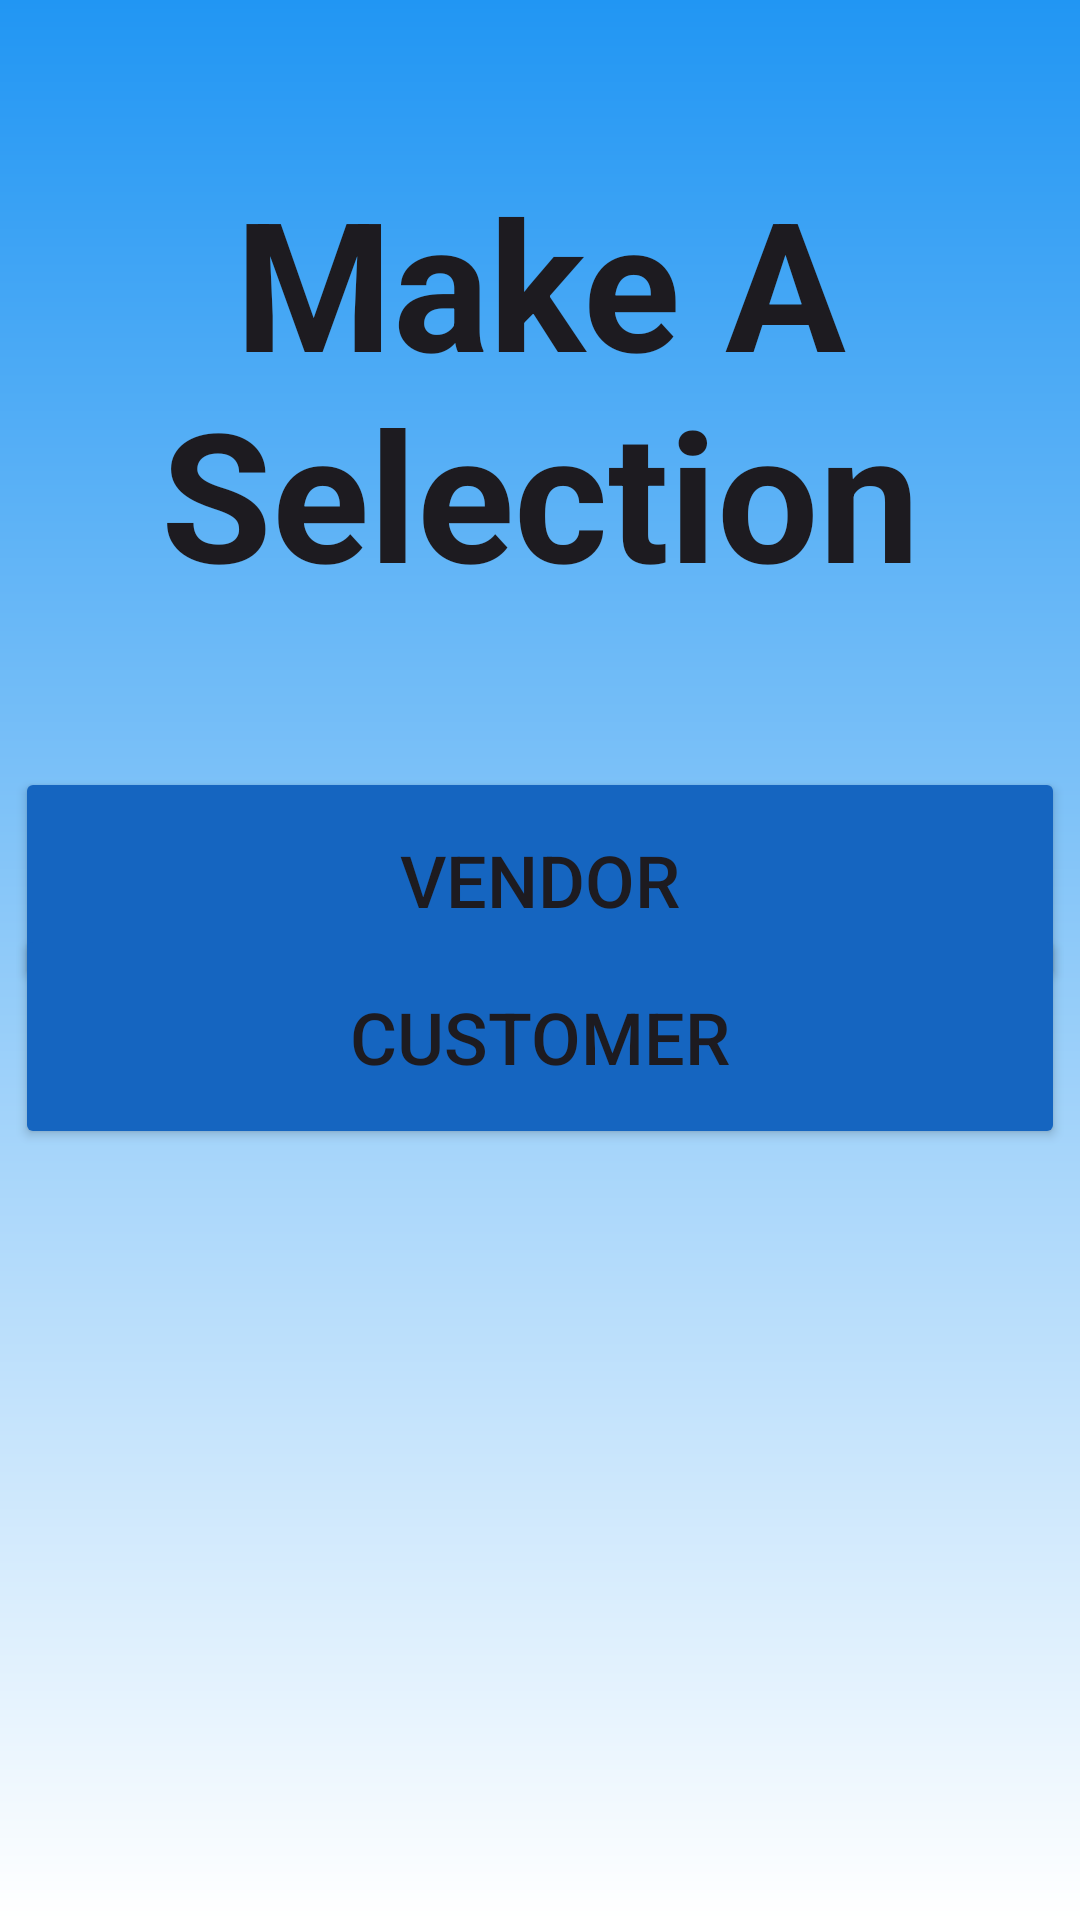

The Android layout XML behind this screen, and the referenced resources:
<!-- AndroidManifest.xml: application theme Theme.MyApplication -->
<!-- res/layout/activity_vendor_or_customer.xml -->
<?xml version="1.0" encoding="utf-8"?>
<androidx.constraintlayout.widget.ConstraintLayout xmlns:android="http://schemas.android.com/apk/res/android"
    xmlns:app="http://schemas.android.com/apk/res-auto"
    xmlns:tools="http://schemas.android.com/tools"
    android:id="@+id/vendor_or_customer"
    android:layout_width="match_parent"
    android:layout_height="match_parent"
    android:background="@drawable/login_background"
    android:textAlignment="center"
    tools:context=".registration.VendorOrCustomer">

    <Button
        android:id="@+id/vendor_button"
        android:layout_width="350dp"
        android:layout_height="75dp"
        android:layout_marginTop="-50dp"
        android:backgroundTint="#1565c0"
        android:text="@string/vendor_string"
        android:textSize="24sp"
        app:layout_constraintBottom_toBottomOf="parent"
        app:layout_constraintEnd_toEndOf="parent"
        app:layout_constraintHorizontal_bias="0.508"
        app:layout_constraintStart_toStartOf="parent"
        app:layout_constraintTop_toTopOf="parent"
        app:layout_constraintVertical_bias="0.497" />

    <Button
        android:id="@+id/customer_button"
        android:layout_width="350dp"
        android:layout_height="75dp"
        android:layout_marginTop="-280dp"
        android:backgroundTint="#1565c0"
        android:text="@string/customer_string"
        android:textSize="24sp"
        app:layout_constraintBottom_toBottomOf="parent"
        app:layout_constraintEnd_toEndOf="parent"
        app:layout_constraintStart_toStartOf="parent"
        app:layout_constraintTop_toBottomOf="@+id/vendor_button" />

    <TextView
        android:id="@+id/textView4"
        android:layout_width="wrap_content"
        android:layout_height="wrap_content"
        android:text="Make A Selection"
        android:textAlignment="center"
        android:textAppearance="@style/TextAppearance.AppCompat.Body1"
        android:textSize="60sp"
        android:textStyle="bold"
        app:layout_constraintBottom_toTopOf="@+id/vendor_button"
        app:layout_constraintEnd_toEndOf="parent"
        app:layout_constraintStart_toStartOf="parent"
        app:layout_constraintTop_toTopOf="parent"
        app:layout_constraintVertical_bias="0.509" />

</androidx.constraintlayout.widget.ConstraintLayout>
<!-- resources referenced by this layout -->
<resources>
  <!-- drawable login_background (drawable) -->
  <?xml version="1.0" encoding="utf-8"?>
  <shape xmlns:android="http://schemas.android.com/apk/res/android">
      <gradient
          android:startColor="@color/gradient_start"
          android:endColor="@color/gradient_end"
          android:angle="270"/>
  
  </shape>
  <string name="customer_string">Customer</string>
  <string name="vendor_string">Vendor</string>
  <style name="Theme.MyApplication" parent="Base.Theme.MyApplication" />
  <color name="gradient_start">#2196F3</color>
  <color name="gradient_end">#FFFFFFFF</color>
  <style name="Base.Theme.MyApplication" parent="Theme.Material3.DayNight.NoActionBar">
          
          
      </style>
</resources>
